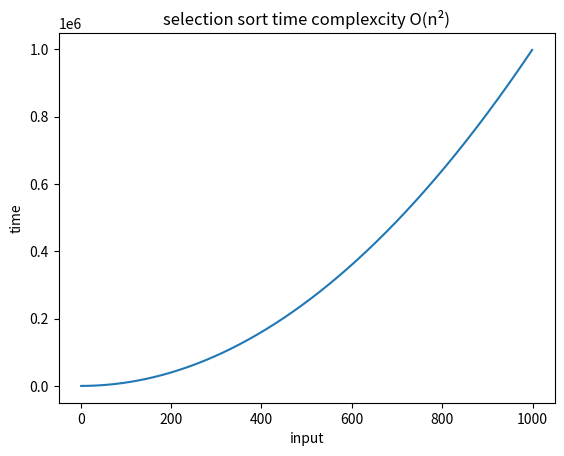

Python code for this plot:
import  matplotlib.pyplot as plt
def binarysearch(array,key,start,end):
    if (start<=end):
        mid=(start+end)//2
        if (array[mid]==key):
            return mid
        elif (array[mid]<key):
            return binarysearch(array,key,mid+1,end)
        elif (array[mid]>key):
            return binarysearch(array,key,start,mid-1)
        else:
            return -1
        
array=[10,20,30,40,50]
key=50
result=binarysearch(array,key,0,len(array)-1)
if (result!=-1):
    print("the is element found=",str(result))
else:
    print("the element is not found ")

x=list(range(1,1000))
plt.plot(x, [y*y for y in x])
plt.title("selection sort time complexcity O(n\u00b2)")
plt.xlabel("input")
plt.ylabel("time")
plt.show()